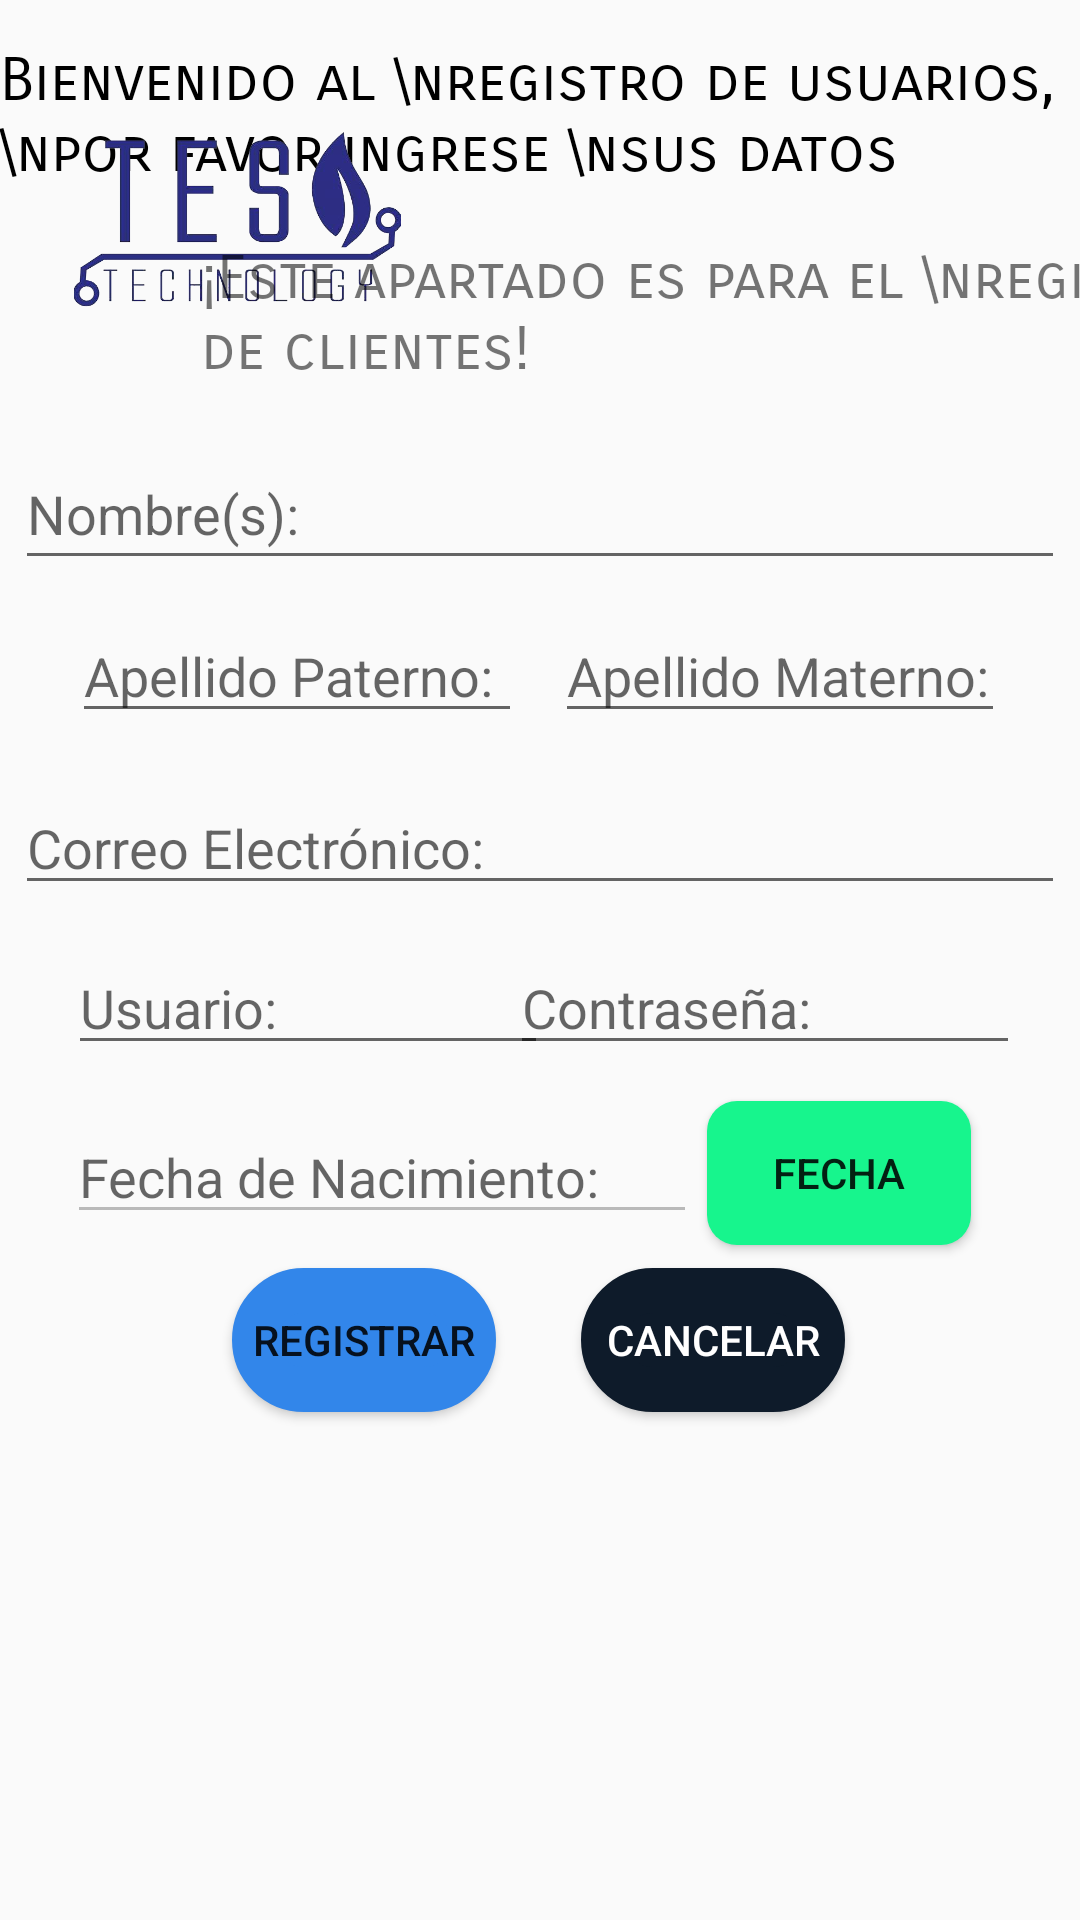

Write the Android layout XML for this screen, with the resource values it uses.
<!-- AndroidManifest.xml: application theme Theme.AppCompat.Light.NoActionBar -->
<!-- res/layout/activity_registro.xml -->
<?xml version="1.0" encoding="utf-8"?>
<androidx.constraintlayout.widget.ConstraintLayout xmlns:android="http://schemas.android.com/apk/res/android"
    xmlns:app="http://schemas.android.com/apk/res-auto"
    xmlns:tools="http://schemas.android.com/tools"
    android:layout_width="match_parent"
    android:layout_height="match_parent"
    tools:context="clientes.Registro">

    <TextView
        android:id="@+id/lblBienvenida"
        android:layout_width="wrap_content"
        android:layout_height="wrap_content"
        android:fontFamily="sans-serif-smallcaps"
        android:text="Bienvenido al \nregistro de usuarios, \npor favor ingrese \nsus datos"
        android:textColor="#000000"
        android:textSize="20sp"
        app:layout_constraintBottom_toBottomOf="parent"
        app:layout_constraintEnd_toEndOf="parent"
        app:layout_constraintHorizontal_bias="0.84"
        app:layout_constraintStart_toStartOf="parent"
        app:layout_constraintTop_toTopOf="parent"
        app:layout_constraintVertical_bias="0.025" />

    <EditText
        android:id="@+id/txtApPater"
        android:layout_width="150dp"
        android:layout_height="wrap_content"
        android:ems="10"
        android:hint="Apellido Paterno:"
        android:inputType="textPersonName"
        app:layout_constraintBottom_toBottomOf="parent"
        app:layout_constraintEnd_toEndOf="parent"
        app:layout_constraintHorizontal_bias="0.114"
        app:layout_constraintStart_toStartOf="parent"
        app:layout_constraintTop_toTopOf="parent"
        app:layout_constraintVertical_bias="0.339" />

    <EditText
        android:id="@+id/txtNombre"
        android:layout_width="350dp"
        android:layout_height="47dp"
        android:ems="10"
        android:hint="Nombre(s):"
        android:inputType="textPersonName"
        app:layout_constraintBottom_toBottomOf="parent"
        app:layout_constraintEnd_toEndOf="parent"
        app:layout_constraintHorizontal_bias="0.491"
        app:layout_constraintStart_toStartOf="parent"
        app:layout_constraintTop_toTopOf="parent"
        app:layout_constraintVertical_bias="0.247" />

    <EditText
        android:id="@+id/txtCorrTel"
        android:layout_width="350dp"
        android:layout_height="wrap_content"
        android:ems="10"
        android:hint="Correo Electrónico:"
        android:inputType="textPersonName"
        app:layout_constraintBottom_toBottomOf="parent"
        app:layout_constraintEnd_toEndOf="parent"
        app:layout_constraintHorizontal_bias="0.497"
        app:layout_constraintStart_toStartOf="parent"
        app:layout_constraintTop_toTopOf="parent"
        app:layout_constraintVertical_bias="0.435" />

    <EditText
        android:id="@+id/txtCorreo"
        android:layout_width="160dp"
        android:layout_height="wrap_content"
        android:ems="10"
        android:hint="Usuario:"
        android:inputType="textPersonName"
        app:layout_constraintBottom_toBottomOf="parent"
        app:layout_constraintEnd_toEndOf="parent"
        app:layout_constraintHorizontal_bias="0.114"
        app:layout_constraintStart_toStartOf="parent"
        app:layout_constraintTop_toTopOf="parent"
        app:layout_constraintVertical_bias="0.524" />

    <EditText
        android:id="@+id/txtContrasena"
        android:layout_width="170dp"
        android:layout_height="wrap_content"
        android:ems="10"
        android:hint="Contraseña:"
        android:inputType="textPassword"
        app:layout_constraintBottom_toBottomOf="parent"
        app:layout_constraintEnd_toEndOf="parent"
        app:layout_constraintHorizontal_bias="0.895"
        app:layout_constraintStart_toStartOf="parent"
        app:layout_constraintTop_toTopOf="parent"
        app:layout_constraintVertical_bias="0.524" />

    <EditText
        android:id="@+id/txtApellidoMater"
        android:layout_width="150dp"
        android:layout_height="wrap_content"
        android:ems="10"
        android:hint="Apellido Materno:"
        android:inputType="textPersonName"
        app:layout_constraintBottom_toBottomOf="parent"
        app:layout_constraintEnd_toEndOf="parent"
        app:layout_constraintHorizontal_bias="0.881"
        app:layout_constraintStart_toStartOf="parent"
        app:layout_constraintTop_toTopOf="parent"
        app:layout_constraintVertical_bias="0.339" />

    <Button
        android:id="@+id/btnRegistrar"
        android:layout_width="wrap_content"
        android:layout_height="wrap_content"
        android:background="@drawable/boton_dos"
        android:onClick="registrarUsuario"
        android:text="Registrar"
        app:layout_constraintBottom_toBottomOf="parent"
        app:layout_constraintEnd_toEndOf="parent"
        app:layout_constraintHorizontal_bias="0.284"
        app:layout_constraintStart_toStartOf="parent"
        app:layout_constraintTop_toTopOf="parent"
        app:layout_constraintVertical_bias="0.714" />

    <Button
        android:id="@+id/btnCancelar"
        android:layout_width="wrap_content"
        android:layout_height="wrap_content"
        android:background="@drawable/boton_tres"
        android:onClick="cancelarRegistro"
        android:text="Cancelar"
        android:textColor="#FFFFFF"
        app:layout_constraintBottom_toBottomOf="parent"
        app:layout_constraintEnd_toEndOf="parent"
        app:layout_constraintHorizontal_bias="0.712"
        app:layout_constraintStart_toStartOf="parent"
        app:layout_constraintTop_toTopOf="parent"
        app:layout_constraintVertical_bias="0.714" />

    <ImageView
        android:id="@+id/lbiLogoReg"
        android:layout_width="110dp"
        android:layout_height="109dp"
        app:layout_constraintBottom_toBottomOf="parent"
        app:layout_constraintEnd_toEndOf="parent"
        app:layout_constraintHorizontal_bias="0.096"
        app:layout_constraintStart_toStartOf="parent"
        app:layout_constraintTop_toTopOf="parent"
        app:layout_constraintVertical_bias="0.043"
        app:srcCompat="@mipmap/logo" />

    <Button
        android:id="@+id/btnFecha"
        android:layout_width="wrap_content"
        android:layout_height="wrap_content"
        android:background="@drawable/botones_chidos"
        android:onClick="registrarFecha"
        android:text="Fecha"
        app:layout_constraintBottom_toBottomOf="parent"
        app:layout_constraintEnd_toEndOf="parent"
        app:layout_constraintHorizontal_bias="0.866"
        app:layout_constraintStart_toStartOf="parent"
        app:layout_constraintTop_toTopOf="parent"
        app:layout_constraintVertical_bias="0.62" />

    <EditText
        android:id="@+id/txtFechaNac"
        android:layout_width="wrap_content"
        android:layout_height="wrap_content"
        android:ems="10"
        android:enabled="false"
        android:hint="Fecha de Nacimiento:"
        android:inputType="textPersonName"
        app:layout_constraintBottom_toBottomOf="parent"
        app:layout_constraintEnd_toEndOf="parent"
        app:layout_constraintHorizontal_bias="0.149"
        app:layout_constraintStart_toStartOf="parent"
        app:layout_constraintTop_toTopOf="parent"
        app:layout_constraintVertical_bias="0.618" />

    <TextView
        android:id="@+id/lblInformacion"
        android:layout_width="wrap_content"
        android:layout_height="wrap_content"
        android:fontFamily="sans-serif-smallcaps"
        android:text="¡Este apartado es para el \nregistro de clientes!"
        android:textSize="20sp"
        app:layout_constraintBottom_toTopOf="@+id/txtNombre"
        app:layout_constraintEnd_toEndOf="parent"
        app:layout_constraintStart_toEndOf="@+id/lbiLogoReg"
        app:layout_constraintTop_toBottomOf="@+id/lblBienvenida" />

</androidx.constraintlayout.widget.ConstraintLayout>
<!-- resources referenced by this layout -->
<resources>
  <!-- drawable boton_dos (drawable) -->
  <?xml version="1.0" encoding="utf-8"?>
  <shape xmlns:android="http://schemas.android.com/apk/res/android" android:shape="rectangle">
      <corners android:radius="140dp"/>
      <stroke android:width="15dp"/>
      <stroke android:color="#3286EA"/>
      <solid android:color="#3286EA"/>
  </shape>
  <!-- drawable boton_tres (drawable) -->
  <?xml version="1.0" encoding="utf-8"?>
  <shape xmlns:android="http://schemas.android.com/apk/res/android" android:shape="rectangle">
      <corners android:radius="140dp"/>
      <stroke android:width="15dp"/>
      <stroke android:color="#0E1B2A"/>
      <solid android:color="#0E1B2A"/>
  </shape>
  <!-- drawable botones_chidos (drawable) -->
  <?xml version="1.0" encoding="utf-8"?>
  <shape xmlns:android="http://schemas.android.com/apk/res/android"
  
      android:shape="rectangle">
  
  
      <padding
          android:bottom="10sp"
          android:left="10dp"
          android:right="10sp"
          android:top="10dp" />
      <corners
          android:radius="10dp"/>
      <solid
          android:color="#17F58D"/>
  </shape>
  <!-- mipmap logo: png bitmap (mipmap-hdpi, 63647 bytes) -->
</resources>
